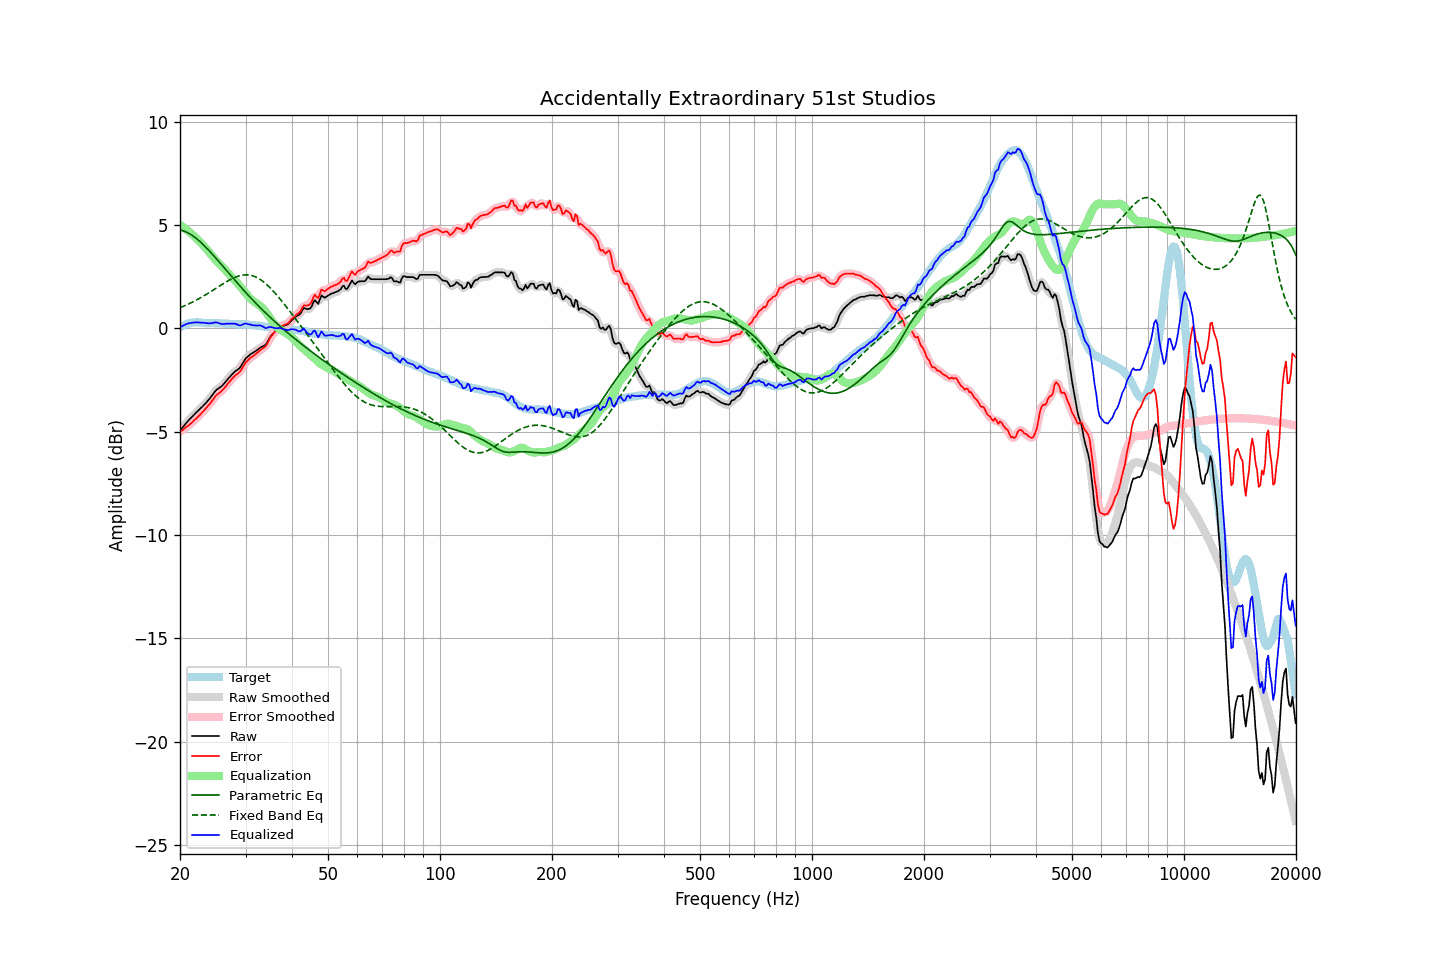

The file beside this chart, header and first rows:
frequency, raw, error, smoothed, error_smoothed, equalization, parametric_eq, fixed_band_eq, equalized_raw, equalized_smoothed, target
20.00, -4.94, -5.00, -4.94, -5.01, 5.00, 4.76, 1.00, 0.06, 0.06, 0.06
20.20, -4.85, -4.95, -4.85, -4.95, 4.95, 4.74, 1.03, 0.10, 0.10, 0.10
20.40, -4.76, -4.90, -4.76, -4.89, 4.89, 4.72, 1.07, 0.13, 0.14, 0.14
20.61, -4.66, -4.82, -4.66, -4.83, 4.84, 4.69, 1.10, 0.17, 0.17, 0.16
20.81, -4.57, -4.77, -4.57, -4.77, 4.78, 4.66, 1.13, 0.21, 0.21, 0.20
21.02, -4.48, -4.72, -4.48, -4.71, 4.72, 4.62, 1.17, 0.23, 0.23, 0.24
21.23, -4.40, -4.65, -4.40, -4.66, 4.65, 4.58, 1.20, 0.25, 0.25, 0.25
21.44, -4.32, -4.59, -4.32, -4.59, 4.59, 4.53, 1.24, 0.26, 0.26, 0.27
21.66, -4.24, -4.52, -4.24, -4.52, 4.52, 4.48, 1.28, 0.27, 0.28, 0.28
21.87, -4.16, -4.44, -4.16, -4.45, 4.45, 4.42, 1.32, 0.29, 0.29, 0.28
22.09, -4.08, -4.37, -4.08, -4.37, 4.37, 4.36, 1.36, 0.29, 0.29, 0.29
22.31, -4.01, -4.30, -4.01, -4.30, 4.30, 4.30, 1.40, 0.29, 0.29, 0.29
22.54, -3.93, -4.22, -3.93, -4.22, 4.22, 4.23, 1.44, 0.28, 0.28, 0.29
22.76, -3.86, -4.14, -3.86, -4.14, 4.14, 4.16, 1.49, 0.28, 0.28, 0.28
22.99, -3.78, -4.05, -3.78, -4.05, 4.06, 4.09, 1.53, 0.27, 0.27, 0.27
23.22, -3.70, -3.97, -3.70, -3.97, 3.97, 4.01, 1.58, 0.27, 0.27, 0.27
23.45, -3.62, -3.88, -3.62, -3.88, 3.88, 3.93, 1.63, 0.26, 0.26, 0.26
23.69, -3.53, -3.79, -3.54, -3.79, 3.79, 3.85, 1.67, 0.25, 0.25, 0.26
23.92, -3.45, -3.71, -3.45, -3.70, 3.69, 3.77, 1.72, 0.24, 0.25, 0.26
24.16, -3.35, -3.62, -3.35, -3.61, 3.59, 3.69, 1.77, 0.24, 0.25, 0.27
24.40, -3.24, -3.51, -3.24, -3.50, 3.50, 3.60, 1.82, 0.26, 0.26, 0.27
24.65, -3.14, -3.40, -3.14, -3.39, 3.41, 3.51, 1.87, 0.27, 0.28, 0.25
24.89, -3.03, -3.28, -3.04, -3.30, 3.33, 3.43, 1.92, 0.29, 0.28, 0.25
25.14, -2.96, -3.21, -2.96, -3.22, 3.24, 3.34, 1.97, 0.28, 0.28, 0.25
25.39, -2.90, -3.15, -2.90, -3.15, 3.16, 3.25, 2.02, 0.26, 0.26, 0.25
25.65, -2.85, -3.09, -2.85, -3.09, 3.08, 3.16, 2.07, 0.23, 0.23, 0.24
25.91, -2.79, -3.03, -2.79, -3.02, 3.00, 3.07, 2.12, 0.21, 0.21, 0.23
26.16, -2.71, -2.94, -2.71, -2.94, 2.92, 2.97, 2.17, 0.21, 0.21, 0.23
26.43, -2.62, -2.85, -2.62, -2.85, 2.84, 2.88, 2.22, 0.21, 0.22, 0.23
26.69, -2.52, -2.75, -2.53, -2.75, 2.75, 2.79, 2.26, 0.23, 0.23, 0.23
26.96, -2.43, -2.65, -2.43, -2.66, 2.66, 2.70, 2.31, 0.23, 0.23, 0.22
27.23, -2.34, -2.56, -2.34, -2.56, 2.57, 2.61, 2.35, 0.23, 0.23, 0.22
27.50, -2.26, -2.48, -2.26, -2.47, 2.49, 2.52, 2.39, 0.23, 0.23, 0.22
27.77, -2.18, -2.39, -2.18, -2.39, 2.41, 2.43, 2.43, 0.23, 0.23, 0.21
28.05, -2.10, -2.31, -2.11, -2.31, 2.33, 2.34, 2.46, 0.23, 0.22, 0.21
28.33, -2.04, -2.24, -2.05, -2.25, 2.25, 2.25, 2.49, 0.21, 0.20, 0.20
28.62, -1.99, -2.19, -1.99, -2.19, 2.16, 2.16, 2.52, 0.17, 0.17, 0.20
28.90, -1.93, -2.13, -1.92, -2.11, 2.07, 2.07, 2.54, 0.14, 0.15, 0.19
29.19, -1.82, -2.01, -1.82, -2.01, 1.98, 1.98, 2.56, 0.15, 0.16, 0.19
29.48, -1.69, -1.89, -1.69, -1.89, 1.88, 1.90, 2.58, 0.19, 0.19, 0.20
29.78, -1.56, -1.75, -1.57, -1.76, 1.78, 1.81, 2.58, 0.22, 0.21, 0.19
30.08, -1.44, -1.64, -1.46, -1.65, 1.68, 1.73, 2.59, 0.24, 0.22, 0.20
30.38, -1.38, -1.56, -1.37, -1.56, 1.59, 1.64, 2.59, 0.21, 0.22, 0.18
30.68, -1.31, -1.49, -1.31, -1.48, 1.50, 1.56, 2.58, 0.19, 0.20, 0.18
30.99, -1.24, -1.41, -1.25, -1.42, 1.42, 1.47, 2.56, 0.18, 0.17, 0.17
31.30, -1.20, -1.37, -1.20, -1.36, 1.36, 1.39, 2.55, 0.15, 0.16, 0.17
31.61, -1.15, -1.32, -1.15, -1.31, 1.29, 1.31, 2.52, 0.14, 0.14, 0.16
31.93, -1.10, -1.25, -1.10, -1.25, 1.24, 1.23, 2.49, 0.14, 0.14, 0.14
32.24, -1.05, -1.18, -1.05, -1.18, 1.19, 1.15, 2.45, 0.14, 0.14, 0.13
32.57, -0.99, -1.12, -0.99, -1.12, 1.14, 1.07, 2.41, 0.14, 0.14, 0.13
32.89, -0.93, -1.05, -0.94, -1.05, 1.07, 0.99, 2.36, 0.14, 0.14, 0.12
33.22, -0.89, -0.99, -0.90, -1.00, 1.00, 0.92, 2.31, 0.11, 0.11, 0.10
33.55, -0.85, -0.95, -0.86, -0.95, 0.92, 0.84, 2.25, 0.07, 0.06, 0.10
33.89, -0.81, -0.89, -0.80, -0.88, 0.83, 0.76, 2.18, 0.02, 0.03, 0.07
34.23, -0.71, -0.78, -0.70, -0.77, 0.73, 0.69, 2.12, 0.02, 0.03, 0.07
34.57, -0.57, -0.62, -0.58, -0.63, 0.62, 0.62, 2.04, 0.05, 0.04, 0.05
34.92, -0.43, -0.47, -0.45, -0.49, 0.51, 0.54, 1.97, 0.07, 0.06, 0.04
35.27, -0.33, -0.37, -0.33, -0.36, 0.39, 0.47, 1.89, 0.06, 0.06, 0.04
35.62, -0.24, -0.26, -0.24, -0.26, 0.27, 0.40, 1.80, 0.03, 0.03, 0.02
35.97, -0.16, -0.16, -0.16, -0.17, 0.17, 0.33, 1.72, 0.01, 0.01, 0.00
... 635 more rows
